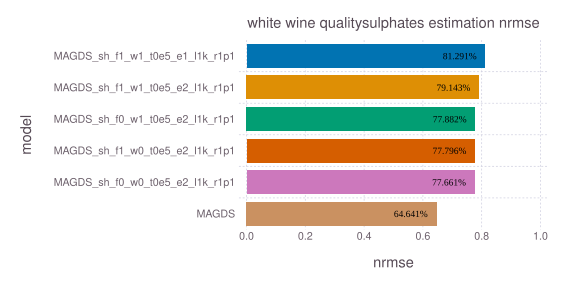

The table this chart was drawn from, first rows:
model, nrmse, time, memory
MAGDS_sh_f1_w1_t0e5_e1_l1k_r1p1, 0.8129, 2.448, 48
MAGDS_sh_f1_w1_t0e5_e2_l1k_r1p1, 0.7914, 2.565, 48
MAGDS_sh_f0_w1_t0e5_e2_l1k_r1p1, 0.7788, 0.3618, 48
MAGDS_sh_f1_w0_t0e5_e2_l1k_r1p1, 0.778, 2.607, 48
MAGDS_sh_f0_w0_t0e5_e2_l1k_r1p1, 0.7766, 0.393, 48
MAGDS, 0.6464, 2.537, 48
